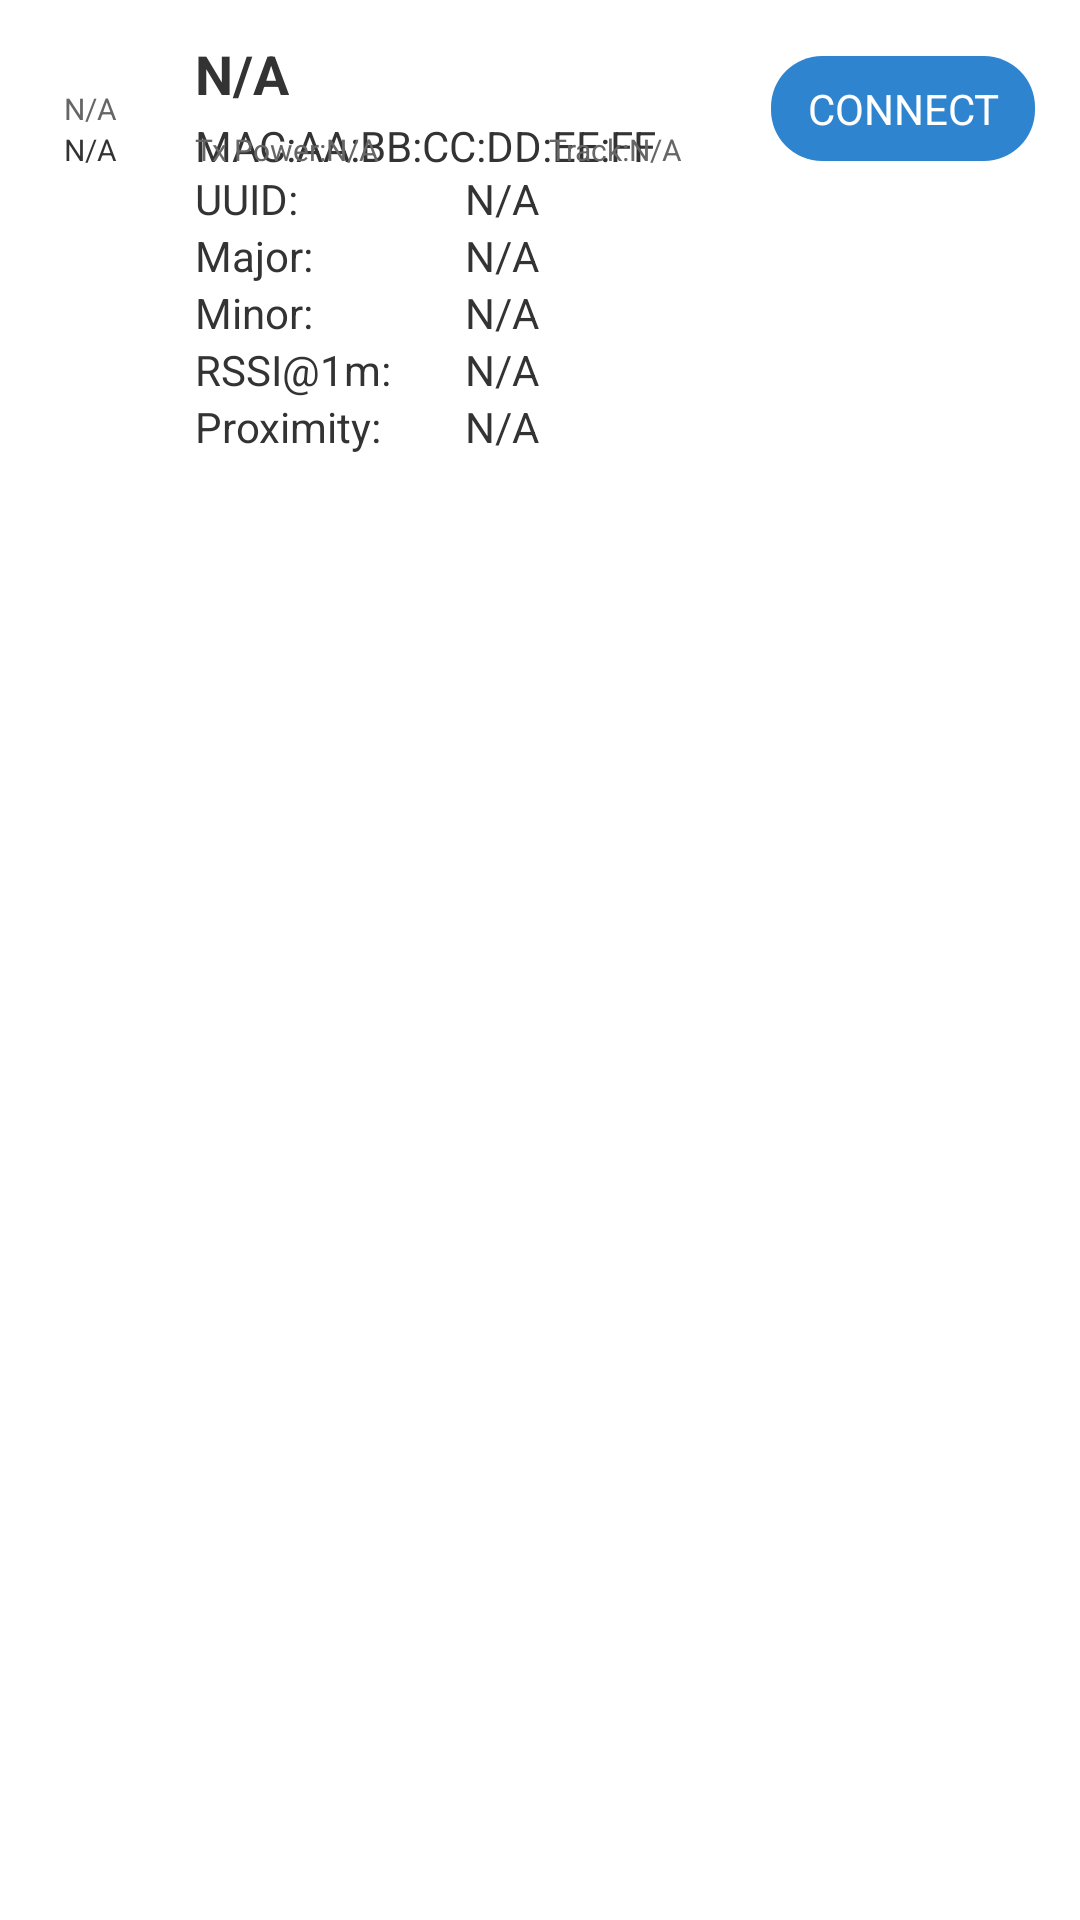

Android layout source for this screen:
<!-- AndroidManifest.xml: application theme LaunchActivityTheme -->
<!-- res/layout/loratracker_list_item_device.xml -->
<?xml version="1.0" encoding="utf-8"?>
<androidx.constraintlayout.widget.ConstraintLayout xmlns:android="http://schemas.android.com/apk/res/android"
    xmlns:app="http://schemas.android.com/apk/res-auto"
    android:layout_width="match_parent"
    android:layout_height="wrap_content"
    android:background="@drawable/loratracker_shape_radius_white_bg"
    android:paddingBottom="15dp">


    <TextView
        android:id="@+id/tv_name"
        android:layout_width="wrap_content"
        android:layout_height="wrap_content"
        android:layout_marginLeft="65dp"
        android:layout_marginTop="15dp"
        android:includeFontPadding="false"
        android:text="N/A"
        android:textColor="@color/loratracker_black_333333"
        android:textSize="18sp"
        android:textStyle="bold"
        app:layout_constraintLeft_toLeftOf="parent"
        app:layout_constraintTop_toTopOf="parent" />

    <TextView
        android:id="@+id/tv_mac"
        android:layout_width="wrap_content"
        android:layout_height="wrap_content"
        android:layout_marginTop="5dp"
        android:includeFontPadding="false"
        android:text="MAC:AA:BB:CC:DD:EE:FF"
        android:textColor="@color/loratracker_black_333333"
        android:textSize="14sp"
        app:layout_constraintLeft_toLeftOf="@id/tv_name"
        app:layout_constraintTop_toBottomOf="@id/tv_name" />

    <TextView
        android:id="@+id/tv_rssi"
        android:layout_width="50dp"
        android:layout_height="wrap_content"
        android:layout_marginLeft="5dp"
        android:drawableTop="@drawable/loratracker_ic_rssi"
        android:drawablePadding="5dp"
        android:gravity="center_horizontal"
        android:text="N/A"
        android:textColor="@color/loratracker_grey_666666"
        android:textSize="10sp"
        app:layout_constraintBottom_toBottomOf="@id/tv_mac"
        app:layout_constraintLeft_toLeftOf="parent"
        app:layout_constraintTop_toTopOf="@id/tv_name" />

    <TextView
        android:id="@+id/tv_connect"
        android:layout_width="wrap_content"
        android:layout_height="35dp"
        android:layout_marginRight="15dp"
        android:background="@drawable/loratracker_shape_radius_blue_bg"
        android:gravity="center"
        android:paddingLeft="12dp"
        android:paddingRight="12dp"
        android:text="CONNECT"
        android:textColor="@color/loratracker_white_ffffff"
        app:layout_constraintBottom_toBottomOf="@id/tv_mac"
        app:layout_constraintRight_toRightOf="parent"
        app:layout_constraintTop_toTopOf="@id/tv_name" />

    <TextView
        android:id="@+id/tv_battery"
        android:layout_width="50dp"
        android:layout_height="wrap_content"
        android:layout_marginLeft="5dp"
        android:drawableTop="@drawable/loratracker_ic_battery_1"
        android:gravity="center_horizontal"
        android:text="N/A"
        android:textColor="@color/loratracker_black_333333"
        android:textSize="10sp"
        app:layout_constraintLeft_toLeftOf="parent"
        app:layout_constraintTop_toBottomOf="@id/tv_rssi" />


    <TextView
        android:id="@+id/tv_tx_power"
        android:layout_width="0dp"
        android:layout_height="wrap_content"
        android:text="Tx Power:N/A"
        android:textColor="@color/loratracker_grey_666666"
        android:textSize="10sp"
        app:layout_constraintBottom_toBottomOf="@id/tv_battery"
        app:layout_constraintHorizontal_chainStyle="spread_inside"
        app:layout_constraintLeft_toLeftOf="@id/tv_name"
        app:layout_constraintRight_toLeftOf="@id/tv_track"
        app:layout_constraintTop_toTopOf="@id/tv_battery" />

    <TextView
        android:id="@+id/tv_track"
        android:layout_width="0dp"
        android:layout_height="wrap_content"
        android:gravity="center_horizontal"
        android:text="Track:N/A"
        android:textColor="@color/loratracker_grey_666666"
        android:textSize="10sp"
        app:layout_constraintBottom_toBottomOf="@id/tv_battery"
        app:layout_constraintLeft_toRightOf="@id/tv_tx_power"
        app:layout_constraintRight_toLeftOf="@id/tv_track_interval"
        app:layout_constraintTop_toTopOf="@id/tv_battery" />

    <TextView
        android:id="@+id/tv_track_interval"
        android:layout_width="0dp"
        android:layout_height="wrap_content"
        android:gravity="center_horizontal"
        android:text=""
        android:textColor="@color/loratracker_grey_666666"
        android:textSize="10sp"
        app:layout_constraintBottom_toBottomOf="@id/tv_battery"
        app:layout_constraintLeft_toRightOf="@id/tv_track"
        app:layout_constraintRight_toRightOf="@id/tv_connect"
        app:layout_constraintTop_toTopOf="@id/tv_battery" />

    <TextView
        android:layout_width="wrap_content"
        android:layout_height="wrap_content"
        android:text="UUID:"
        android:textColor="@color/loratracker_black_333333"
        android:textSize="14sp"
        app:layout_constraintLeft_toLeftOf="@id/tv_name"
        app:layout_constraintTop_toBottomOf="@id/tv_battery" />

    <TextView
        android:id="@+id/tv_uuid"
        android:layout_width="0dp"
        android:layout_height="wrap_content"
        android:layout_marginLeft="90dp"
        android:text="N/A"
        android:textColor="@color/loratracker_black_333333"
        android:textSize="14sp"
        app:layout_constraintLeft_toLeftOf="@id/tv_name"
        app:layout_constraintRight_toRightOf="parent"
        app:layout_constraintTop_toBottomOf="@id/tv_battery" />

    <TextView
        android:layout_width="wrap_content"
        android:layout_height="wrap_content"
        android:text="Major:"
        android:textColor="@color/loratracker_black_333333"
        android:textSize="14sp"
        app:layout_constraintLeft_toLeftOf="@id/tv_name"
        app:layout_constraintTop_toBottomOf="@id/tv_uuid" />

    <TextView
        android:id="@+id/tv_major"
        android:layout_width="0dp"
        android:layout_height="wrap_content"
        android:layout_marginLeft="90dp"
        android:text="N/A"
        android:textColor="@color/loratracker_black_333333"
        android:textSize="14sp"
        app:layout_constraintLeft_toLeftOf="@id/tv_name"
        app:layout_constraintRight_toRightOf="parent"
        app:layout_constraintTop_toBottomOf="@id/tv_uuid" />

    <TextView
        android:layout_width="wrap_content"
        android:layout_height="wrap_content"
        android:text="Minor:"
        android:textColor="@color/loratracker_black_333333"
        android:textSize="14sp"
        app:layout_constraintLeft_toLeftOf="@id/tv_name"
        app:layout_constraintTop_toBottomOf="@id/tv_major" />

    <TextView
        android:id="@+id/tv_minor"
        android:layout_width="0dp"
        android:layout_height="wrap_content"
        android:layout_marginLeft="90dp"
        android:text="N/A"
        android:textColor="@color/loratracker_black_333333"
        android:textSize="14sp"
        app:layout_constraintLeft_toLeftOf="@id/tv_name"
        app:layout_constraintRight_toRightOf="parent"
        app:layout_constraintTop_toBottomOf="@id/tv_major" />

    <TextView
        android:id="@+id/rssi_1m"
        android:layout_width="wrap_content"
        android:layout_height="wrap_content"
        android:text="RSSI@1m:"
        android:textColor="@color/loratracker_black_333333"
        android:textSize="14sp"
        app:layout_constraintLeft_toLeftOf="@id/tv_name"
        app:layout_constraintTop_toBottomOf="@id/tv_minor" />

    <TextView
        android:id="@+id/tv_rssi_1m"
        android:layout_width="0dp"
        android:layout_height="wrap_content"
        android:layout_marginLeft="90dp"
        android:text="N/A"
        android:textColor="@color/loratracker_black_333333"
        android:textSize="14sp"
        app:layout_constraintLeft_toLeftOf="@id/tv_name"
        app:layout_constraintRight_toRightOf="parent"
        app:layout_constraintTop_toBottomOf="@id/tv_minor" />

    <TextView
        android:layout_width="wrap_content"
        android:layout_height="wrap_content"
        android:text="Proximity:"
        android:textColor="@color/loratracker_black_333333"
        android:textSize="14sp"
        app:layout_constraintLeft_toLeftOf="@id/tv_name"
        app:layout_constraintTop_toBottomOf="@id/tv_rssi_1m" />

    <TextView
        android:id="@+id/tv_proximity"
        android:layout_width="0dp"
        android:layout_height="wrap_content"
        android:layout_marginLeft="90dp"
        android:text="N/A"
        android:textColor="@color/loratracker_black_333333"
        android:textSize="14sp"
        app:layout_constraintLeft_toLeftOf="@id/tv_name"
        app:layout_constraintRight_toRightOf="parent"
        app:layout_constraintTop_toBottomOf="@id/tv_rssi_1m" />
</androidx.constraintlayout.widget.ConstraintLayout>
<!-- resources referenced by this layout -->
<resources>
  <color name="loratracker_black_333333">#333333</color>
  <color name="loratracker_grey_666666">#666666</color>
  <color name="loratracker_white_ffffff">#ffffff</color>
  <!-- drawable loratracker_shape_radius_blue_bg (drawable) -->
  <?xml version="1.0" encoding="utf-8"?>
  <shape xmlns:android="http://schemas.android.com/apk/res/android"
      android:shape="rectangle">
      <corners android:radius="17dp" />
      <solid android:color="@color/loratracker_blue_2f84d0" />
  </shape>
  <!-- drawable loratracker_shape_radius_white_bg (drawable) -->
  <?xml version="1.0" encoding="utf-8"?>
  <shape xmlns:android="http://schemas.android.com/apk/res/android"
      android:shape="rectangle">
      <corners android:radius="5dp" />
      <solid android:color="@color/loratracker_white_ffffff" />
  </shape>
  <style name="LaunchActivityTheme" parent="android:Theme.Holo.Light.NoActionBar">
          <item name="android:windowBackground">@android:color/transparent</item>
          <item name="android:colorBackground">@android:color/transparent</item>
          <item name="android:colorForeground">@android:color/transparent</item>
      </style>
  <color name="loratracker_blue_2f84d0">#2f84d0</color>
</resources>
